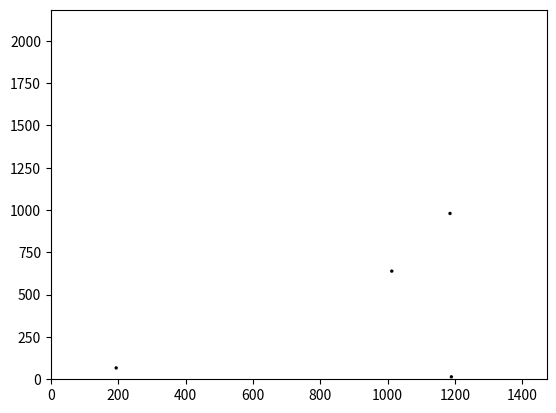

Python code for this plot:
import numpy as np
import matplotlib.pyplot as plt
np.x1=np.array([1189.01,1185.0,1012.163,1873.221,194.2559])
np.y1=np.array([14.45688,979.85659999999996,639.15629999999,249.173599999,67.10436])
np.x2=np.array([1188.8416489474798,1184.843265982,1012.074063414,1873.077105230,194.30567379144])
np.y2=np.array([14.855950959,980.058587129,639.232680302,249.412057655,67.3004825209])
plt.figure()
ax = plt.gca()
ax.quiver(np.x1, np.y1, np.x2-np.x1, np.y2-np.y1, angles='xy', scale_units='xy', scale=10)
ax.set_xlim([0, 1472])
ax.set_ylim([0, 2184])
plt.draw()
plt.show()
